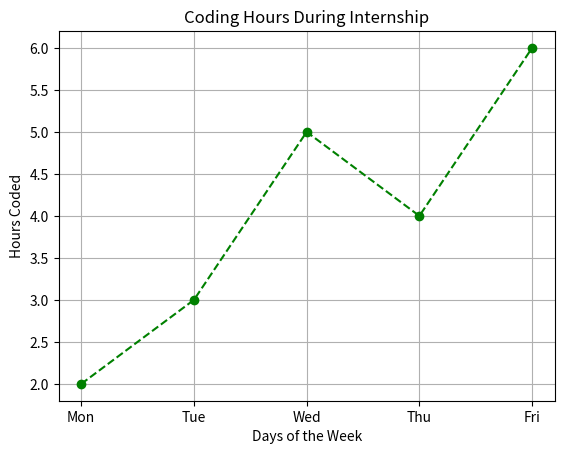

Write the Python code that produced this figure.
import matplotlib.pyplot as plt

print("--- Day 12: Basic Data Visualization ---")
days = ['Mon', 'Tue', 'Wed', 'Thu', 'Fri']
hours_coded = [2, 3, 5, 4, 6]

plt.plot(days, hours_coded, marker='o', color='green', linestyle='dashed')
plt.title('Coding Hours During Internship')
plt.xlabel('Days of the Week')
plt.ylabel('Hours Coded')
plt.grid(True)

print("Opening graph window... close the graph window to end the script.")
plt.show()
